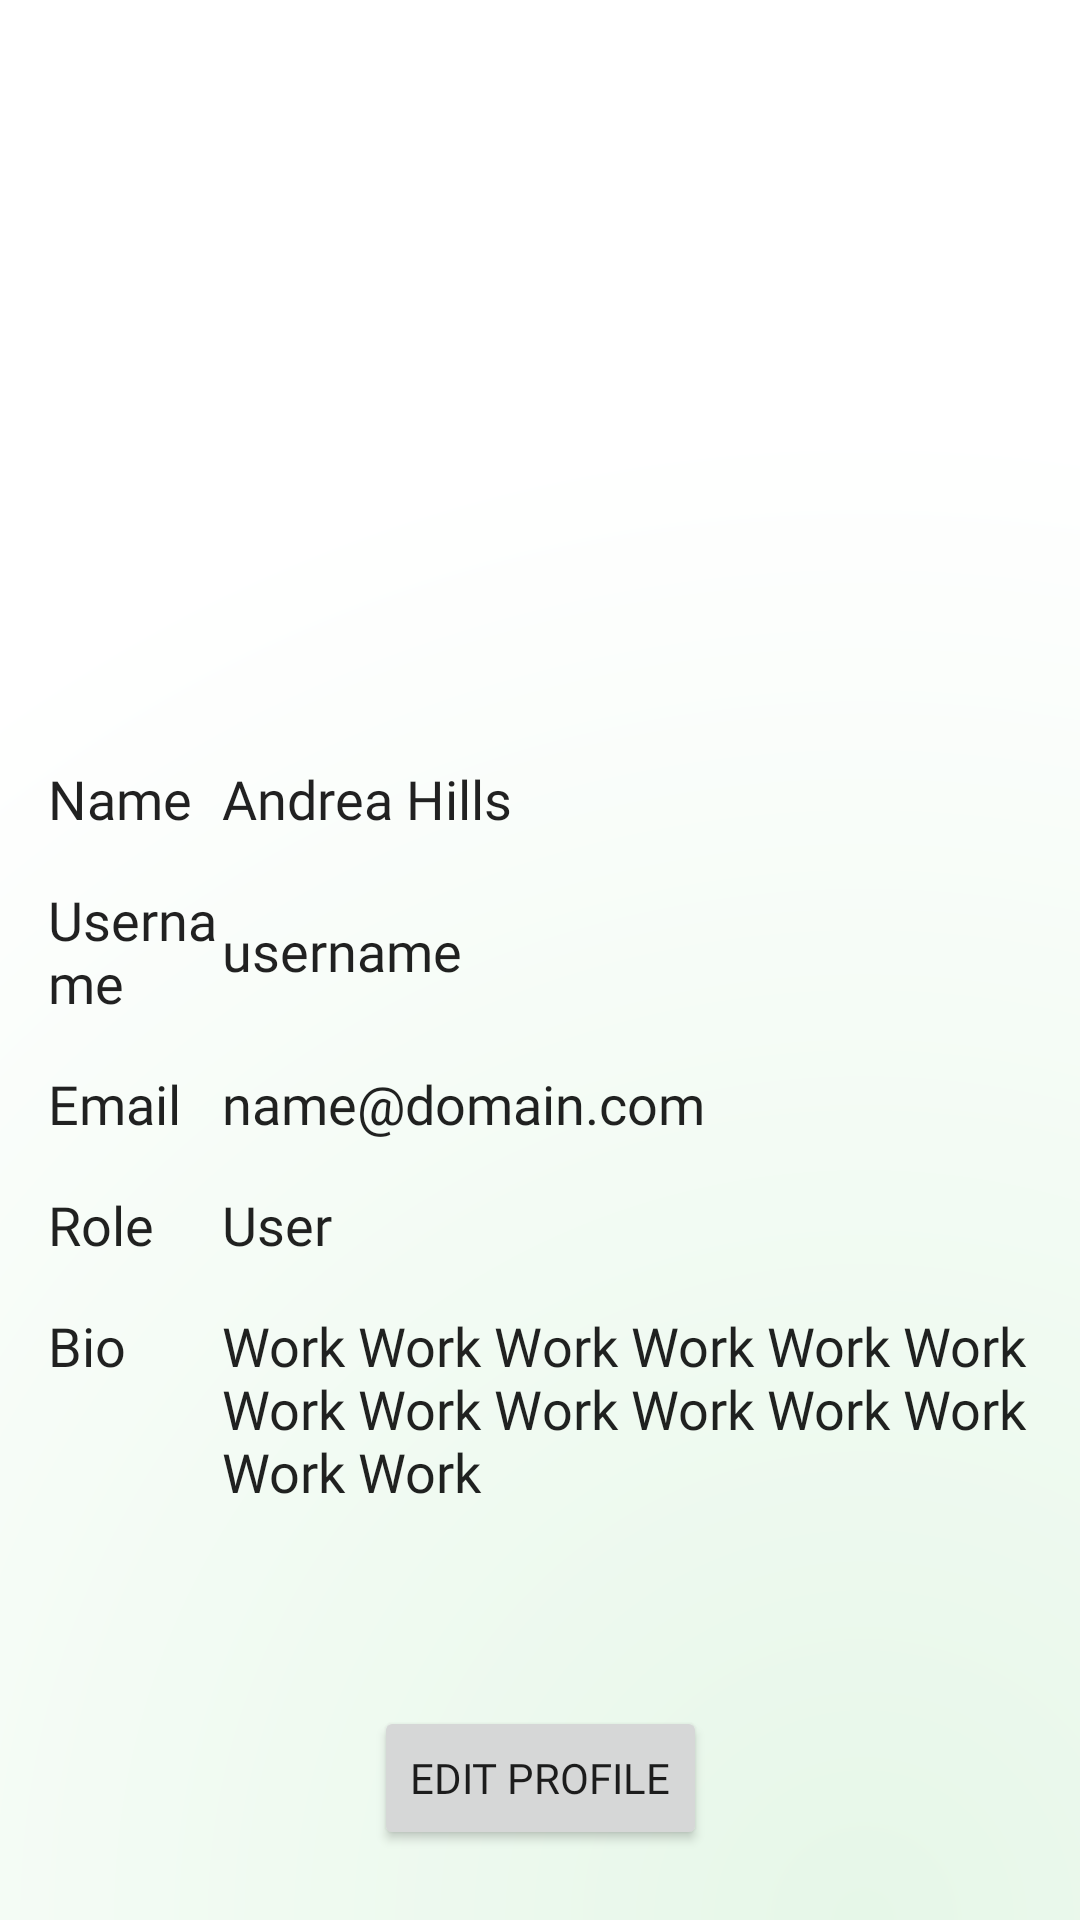

Android layout source for this screen:
<!-- AndroidManifest.xml: application theme Theme.BotaniPal -->
<!-- res/layout/activity_profile.xml -->
<?xml version="1.0" encoding="utf-8"?>
<androidx.constraintlayout.widget.ConstraintLayout xmlns:android="http://schemas.android.com/apk/res/android"
    xmlns:app="http://schemas.android.com/apk/res-auto"
    xmlns:tools="http://schemas.android.com/tools"
    android:id="@+id/main"
    android:layout_width="match_parent"
    android:layout_height="match_parent"
    android:background="@drawable/background"
    tools:context=".ui.profile.ProfileActivity">

    <Toolbar
        android:id="@+id/toolbar"
        android:layout_width="match_parent"
        android:layout_height="?attr/actionBarSize"
        android:background="?attr/colorOnPrimary"
        app:layout_constraintTop_toTopOf="parent" />

    <LinearLayout
        android:id="@+id/linearLayout3"
        android:layout_width="match_parent"
        android:layout_height="wrap_content"
        android:gravity="center_horizontal"
        android:orientation="vertical"
        app:layout_constraintEnd_toEndOf="parent"
        app:layout_constraintStart_toStartOf="parent"
        app:layout_constraintTop_toBottomOf="@+id/toolbar">

        
        <ImageView
            android:id="@+id/profile_image"
            android:layout_width="150dp"
            android:layout_height="150dp"
            android:layout_margin="16dp"
            android:background="?attr/selectableItemBackgroundBorderless"
            android:clickable="true"
            android:contentDescription="Profile Image"
            android:scaleType="centerCrop"
            android:src="@drawable/ic_place_holder" />

        
        <LinearLayout
            android:layout_width="match_parent"
            android:layout_height="wrap_content"
            android:orientation="vertical"
            android:padding="8dp">

            
            <LinearLayout
                android:layout_width="match_parent"
                android:layout_height="wrap_content"
                android:background="?attr/selectableItemBackground"
                android:clickable="true"
                android:gravity="center_vertical"
                android:orientation="horizontal"
                android:padding="8dp">

                <TextView
                    android:layout_width="0dp"
                    android:layout_height="wrap_content"
                    android:layout_weight="1"
                    android:textSize="18sp"
                    android:text="Name"
                    android:fontFamily="@font/plusjakartasans_bold"
                    android:textAppearance="?attr/textAppearanceListItem" />

                <TextView
                    android:id="@+id/name"
                    android:layout_width="270dp"
                    android:layout_height="wrap_content"
                    android:textSize="18sp"
                    android:text="Andrea Hills"
                    android:fontFamily="@font/plusjakartasans"
                    android:textAppearance="?attr/textAppearanceListItem" />
            </LinearLayout>

            
            <LinearLayout
                android:layout_width="match_parent"
                android:layout_height="wrap_content"
                android:background="?attr/selectableItemBackground"
                android:clickable="true"
                android:gravity="center_vertical"
                android:orientation="horizontal"
                android:padding="8dp">

                <TextView
                    android:layout_width="0dp"
                    android:layout_height="wrap_content"
                    android:layout_weight="1"
                    android:textSize="18sp"
                    android:text="Username"
                    android:fontFamily="@font/plusjakartasans_bold"
                    android:textAppearance="?attr/textAppearanceListItem" />

                <TextView
                    android:id="@+id/username"
                    android:layout_width="270dp"
                    android:layout_height="wrap_content"
                    android:textSize="18sp"
                    android:text="username"
                    android:fontFamily="@font/plusjakartasans"
                    android:textAppearance="?attr/textAppearanceListItem" />
            </LinearLayout>

            
            <LinearLayout
                android:layout_width="match_parent"
                android:layout_height="wrap_content"
                android:background="?attr/selectableItemBackground"
                android:clickable="true"
                android:gravity="center_vertical"
                android:orientation="horizontal"
                android:padding="8dp">

                <TextView
                    android:layout_width="0dp"
                    android:layout_height="wrap_content"
                    android:layout_weight="1"
                    android:text="Email"
                    android:fontFamily="@font/plusjakartasans_bold"
                    android:textSize="18sp"
                    android:textAppearance="?attr/textAppearanceListItem" />

                <TextView
                    android:id="@+id/email"
                    android:layout_width="270dp"
                    android:layout_height="wrap_content"
                    android:text="name@domain.com"
                    android:fontFamily="@font/plusjakartasans"
                    android:textSize="18sp"
                    android:textAppearance="?attr/textAppearanceListItem" />
            </LinearLayout>

            
            <LinearLayout
                android:layout_width="match_parent"
                android:layout_height="wrap_content"
                android:background="?attr/selectableItemBackground"
                android:clickable="true"
                android:gravity="center_vertical"
                android:orientation="horizontal"
                android:padding="8dp">

                <TextView
                    android:layout_width="0dp"
                    android:layout_height="wrap_content"
                    android:layout_weight="1"
                    android:text="Role"
                    android:fontFamily="@font/plusjakartasans_bold"
                    android:textSize="18sp"
                    android:textAppearance="?attr/textAppearanceListItem" />

                <TextView
                    android:id="@+id/role"
                    android:layout_width="270dp"
                    android:layout_height="wrap_content"
                    android:text="User"
                    android:fontFamily="@font/plusjakartasans"
                    android:textSize="18sp"
                    android:textAppearance="?attr/textAppearanceListItem" />
            </LinearLayout>

            
            <LinearLayout
                android:layout_width="match_parent"
                android:layout_height="wrap_content"
                android:background="?attr/selectableItemBackground"
                android:clickable="true"
                android:gravity="center_horizontal"
                android:orientation="horizontal"
                android:padding="8dp">

                <TextView
                    android:layout_width="0dp"
                    android:layout_height="wrap_content"
                    android:layout_weight="1"
                    android:text="Bio"
                    android:fontFamily="@font/plusjakartasans_bold"
                    android:textSize="18sp"
                    android:textAppearance="?attr/textAppearanceListItem" />

                <TextView
                    android:id="@+id/bio"
                    android:layout_width="270dp"
                    android:layout_height="wrap_content"
                    android:ellipsize="end"
                    android:textSize="18sp"
                    android:text="Work Work Work Work Work Work Work Work Work Work Work Work Work Work"
                    android:fontFamily="@font/plusjakartasans"
                    android:textAppearance="?attr/textAppearanceListItem" />
            </LinearLayout>
        </LinearLayout>

    </LinearLayout>

    <Button
        android:id="@+id/edit_profile"
        android:layout_width="wrap_content"
        android:layout_height="wrap_content"
        android:text="Edit Profile"
        android:fontFamily="@font/plusjakartasans_bold"
        android:layout_marginTop="50dp"
        app:layout_constraintEnd_toEndOf="@+id/linearLayout3"
        app:layout_constraintStart_toStartOf="@+id/linearLayout3"
        app:layout_constraintTop_toBottomOf="@+id/linearLayout3" />

</androidx.constraintlayout.widget.ConstraintLayout>
<!-- resources referenced by this layout -->
<resources>
  <!-- drawable background: png bitmap (drawable, 204653 bytes) -->
  <style name="Theme.BotaniPal" parent="Base.Theme.BotaniPal" />
  <style name="Base.Theme.BotaniPal" parent="Theme.MaterialComponents.DayNight.DarkActionBar">
          
          <item name="colorPrimary">@color/primary_500</item>
          <item name="colorPrimaryVariant">@color/primary_700</item>
          <item name="colorPrimarySurface">@color/surface</item>
          <item name="colorOnPrimary">@color/white</item>
  
          <item name="colorSecondary">@color/secondary_500</item>
          <item name="colorSecondaryVariant">@color/secondary_500</item>
          <item name="colorOnSecondary">@color/black</item>
  
          <item name="android:statusBarColor">?attr/colorPrimary</item>
          <item name="android:navigationBarColor">?attr/colorPrimary</item>
          <item name="android:toolbarStyle">?attr/colorOnPrimary</item>
          <item name="android:actionBarTheme">?attr/colorOnPrimary</item>
          <item name="android:windowBackground">@color/white</item>
          <item name="toolbarStyle">@style/AppToolbar</item>
      </style>
  <color name="primary_500">#288950</color>
  <color name="primary_700">#003A18</color>
  <color name="surface">#F9FAFB</color>
  <color name="white">#FFFFFFFF</color>
  <color name="secondary_500">#EEF9FB</color>
  <color name="black">#FF000000</color>
  <style name="AppToolbar" parent="Widget.MaterialComponents.Toolbar.Surface">
          <item name="android:background">?attr/colorOnPrimary</item>
          <item name="titleTextColor">?attr/colorPrimary</item>
          <item name="subtitleTextColor">?attr/colorPrimary</item>
      </style>
</resources>
